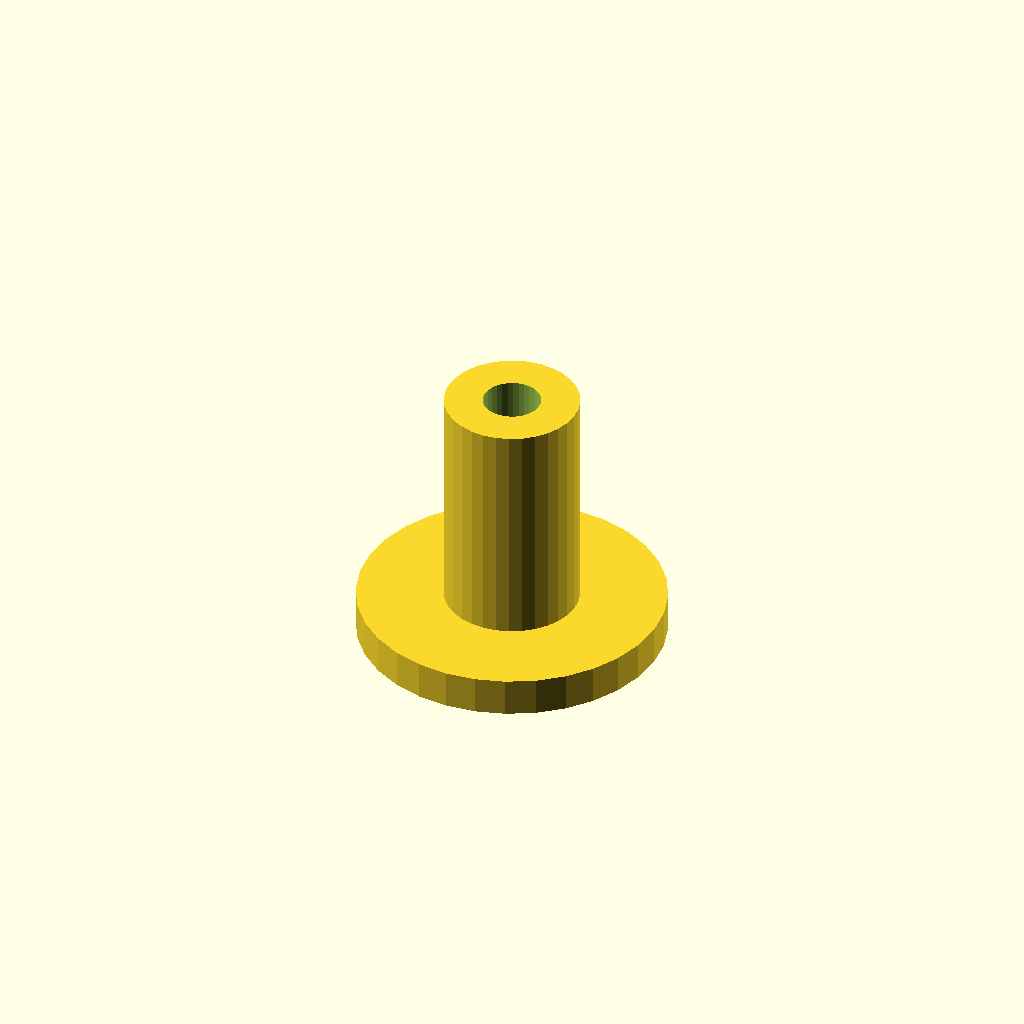
Cell 1: the model at its default parameters.
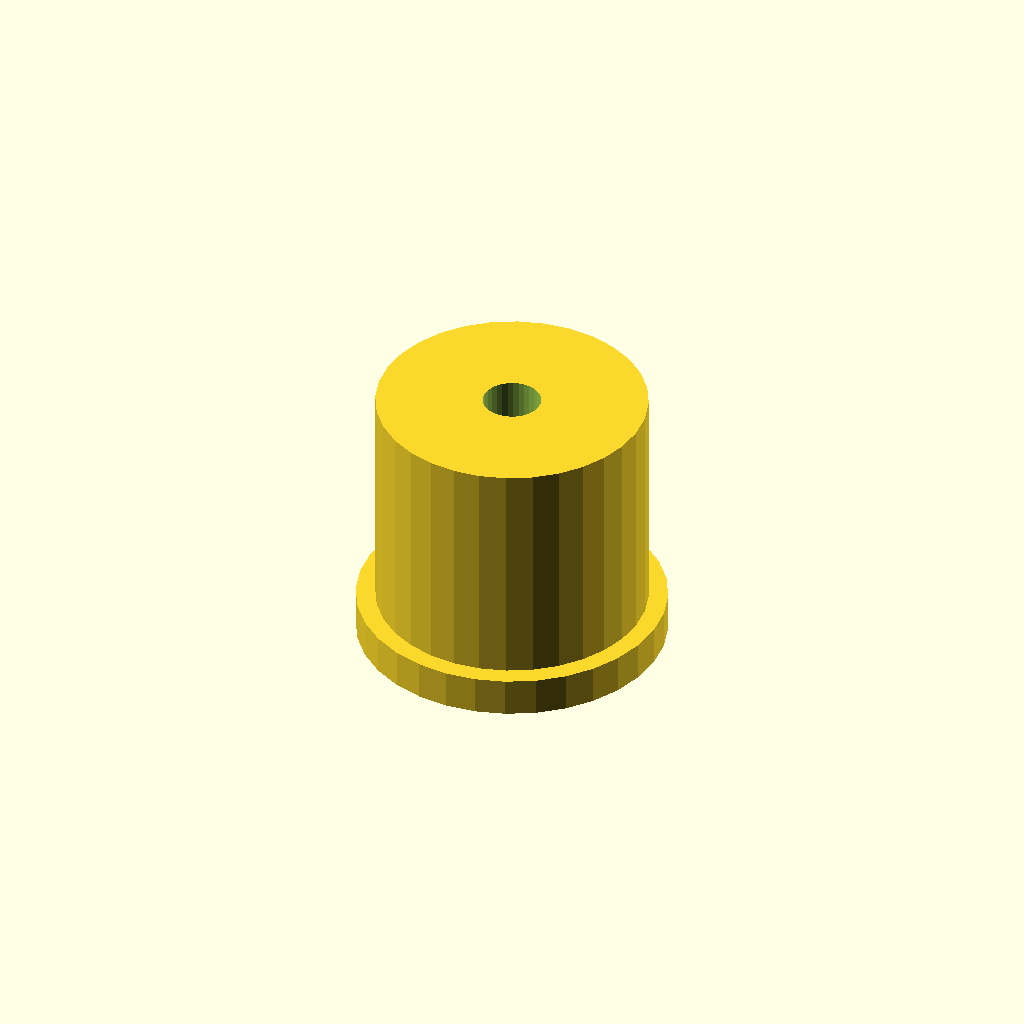
Cell 2 — post_d set to 14, the other parameters unchanged.
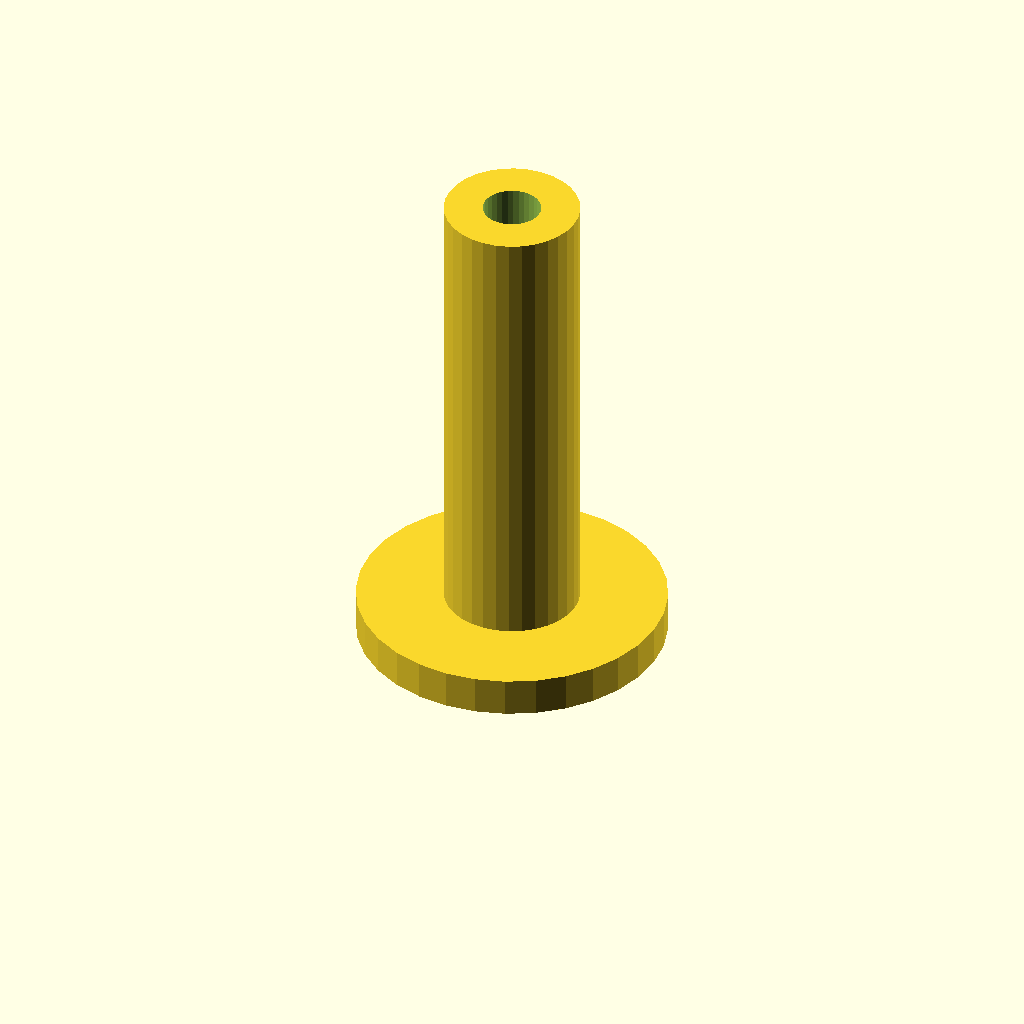
Cell 3: the same model with post_h = 24.
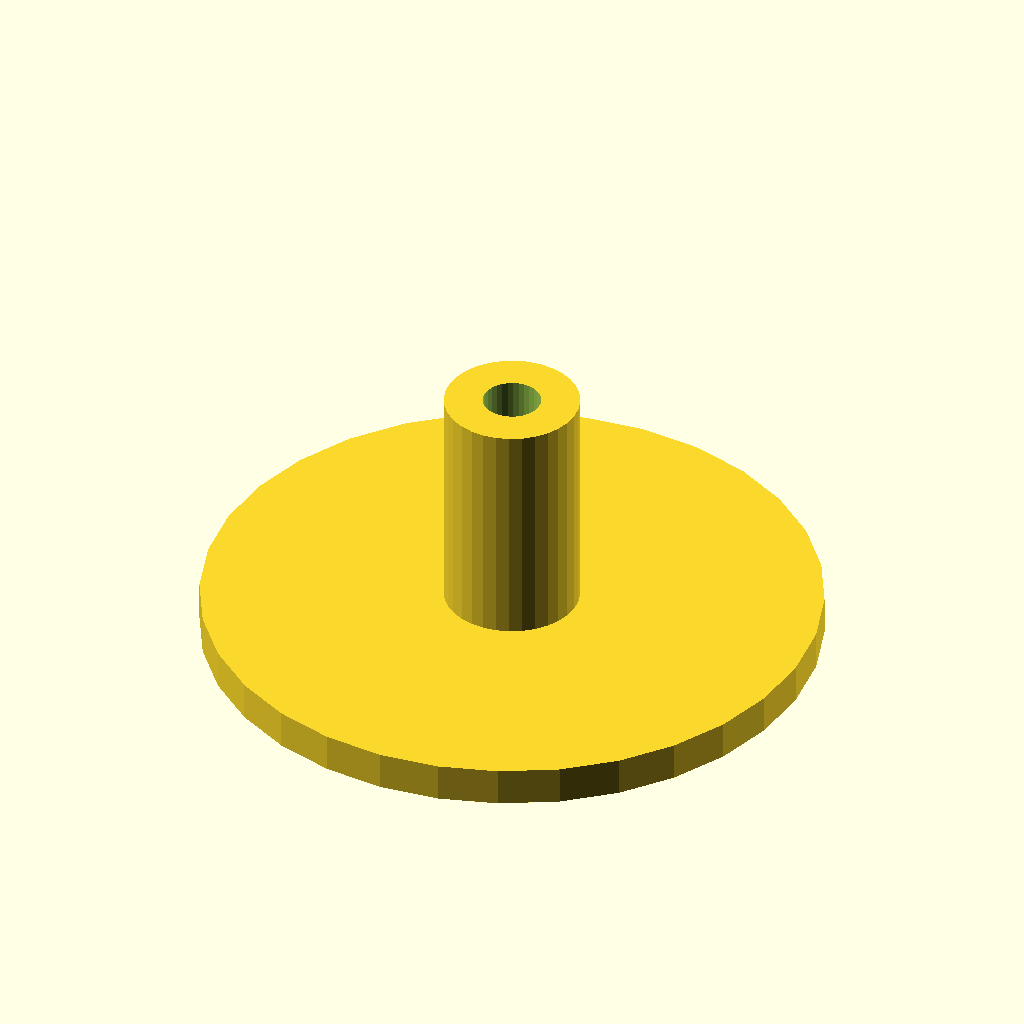
Cell 4: the same model with flange_d = 32.
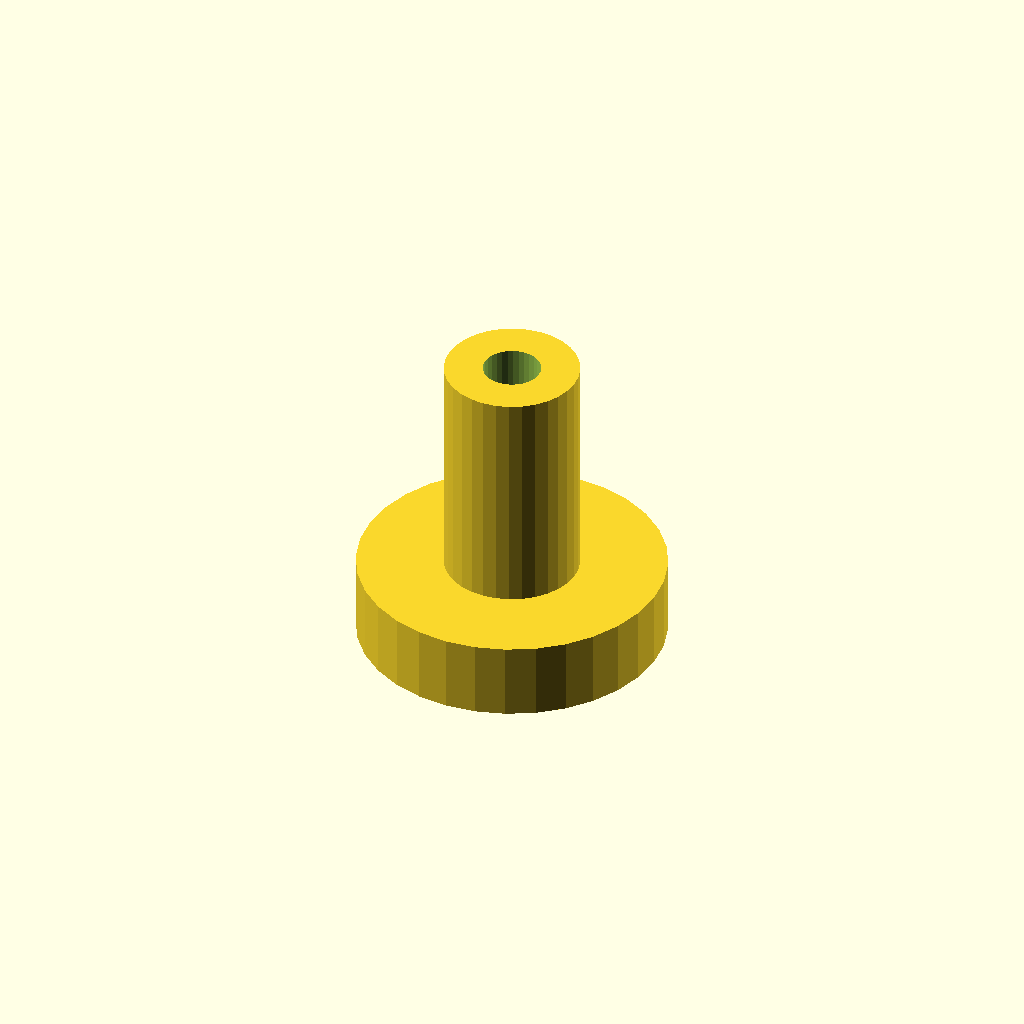
Cell 5 — flange_t set to 4, the other parameters unchanged.
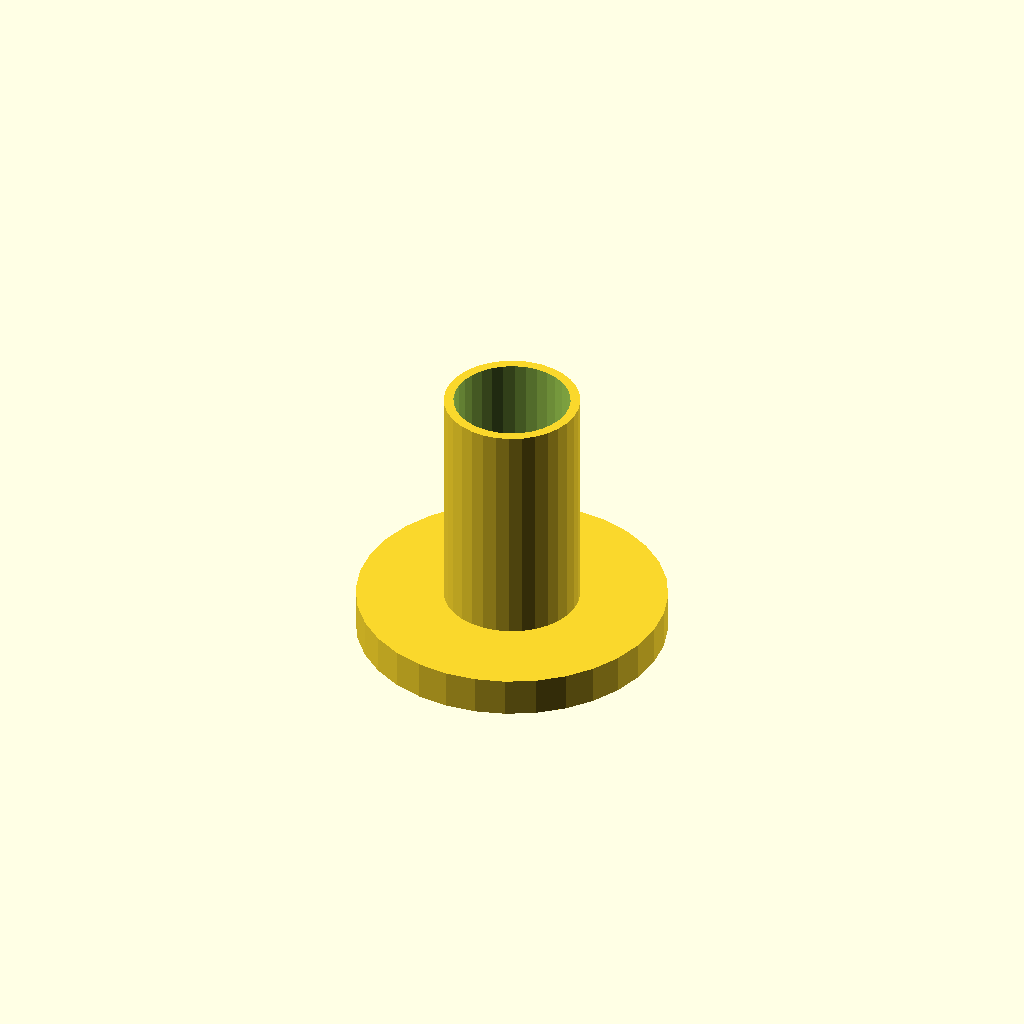
Cell 6: bore_d = 6 (everything else at default).
One fixed orthographic camera (rotation 55°, 0°, 25°; colour scheme Cornfield) for every cell.
The OpenSCAD source (optional_data/data/scale1/microfeatures/part_0099.scad):
$fn = 32;

// ----------------------------------------------------------------------
// Micro post: flanged post, 5-20 mm class
// ----------------------------------------------------------------------

// --- parameters (mm) ---
post_d = 7;               // post diameter
post_h = 12;              // post height above the flange
flange_d = 16;            // flange diameter
flange_t = 2;             // flange thickness
bore_d = 3;               // through bore

total_h = post_h + flange_t;  // overall height

difference() {
  union() {
    cylinder(h = flange_t, d = flange_d);
    translate([0, 0, flange_t]) cylinder(h = post_h, d = post_d);
  }
  translate([0, 0, -1]) cylinder(h = total_h + 2, d = bore_d);
}
Parameter table extracted from the source (name, type, default, range or options):
post_d: number, default 7
post_h: number, default 12
flange_d: number, default 16
flange_t: number, default 2
bore_d: number, default 3
